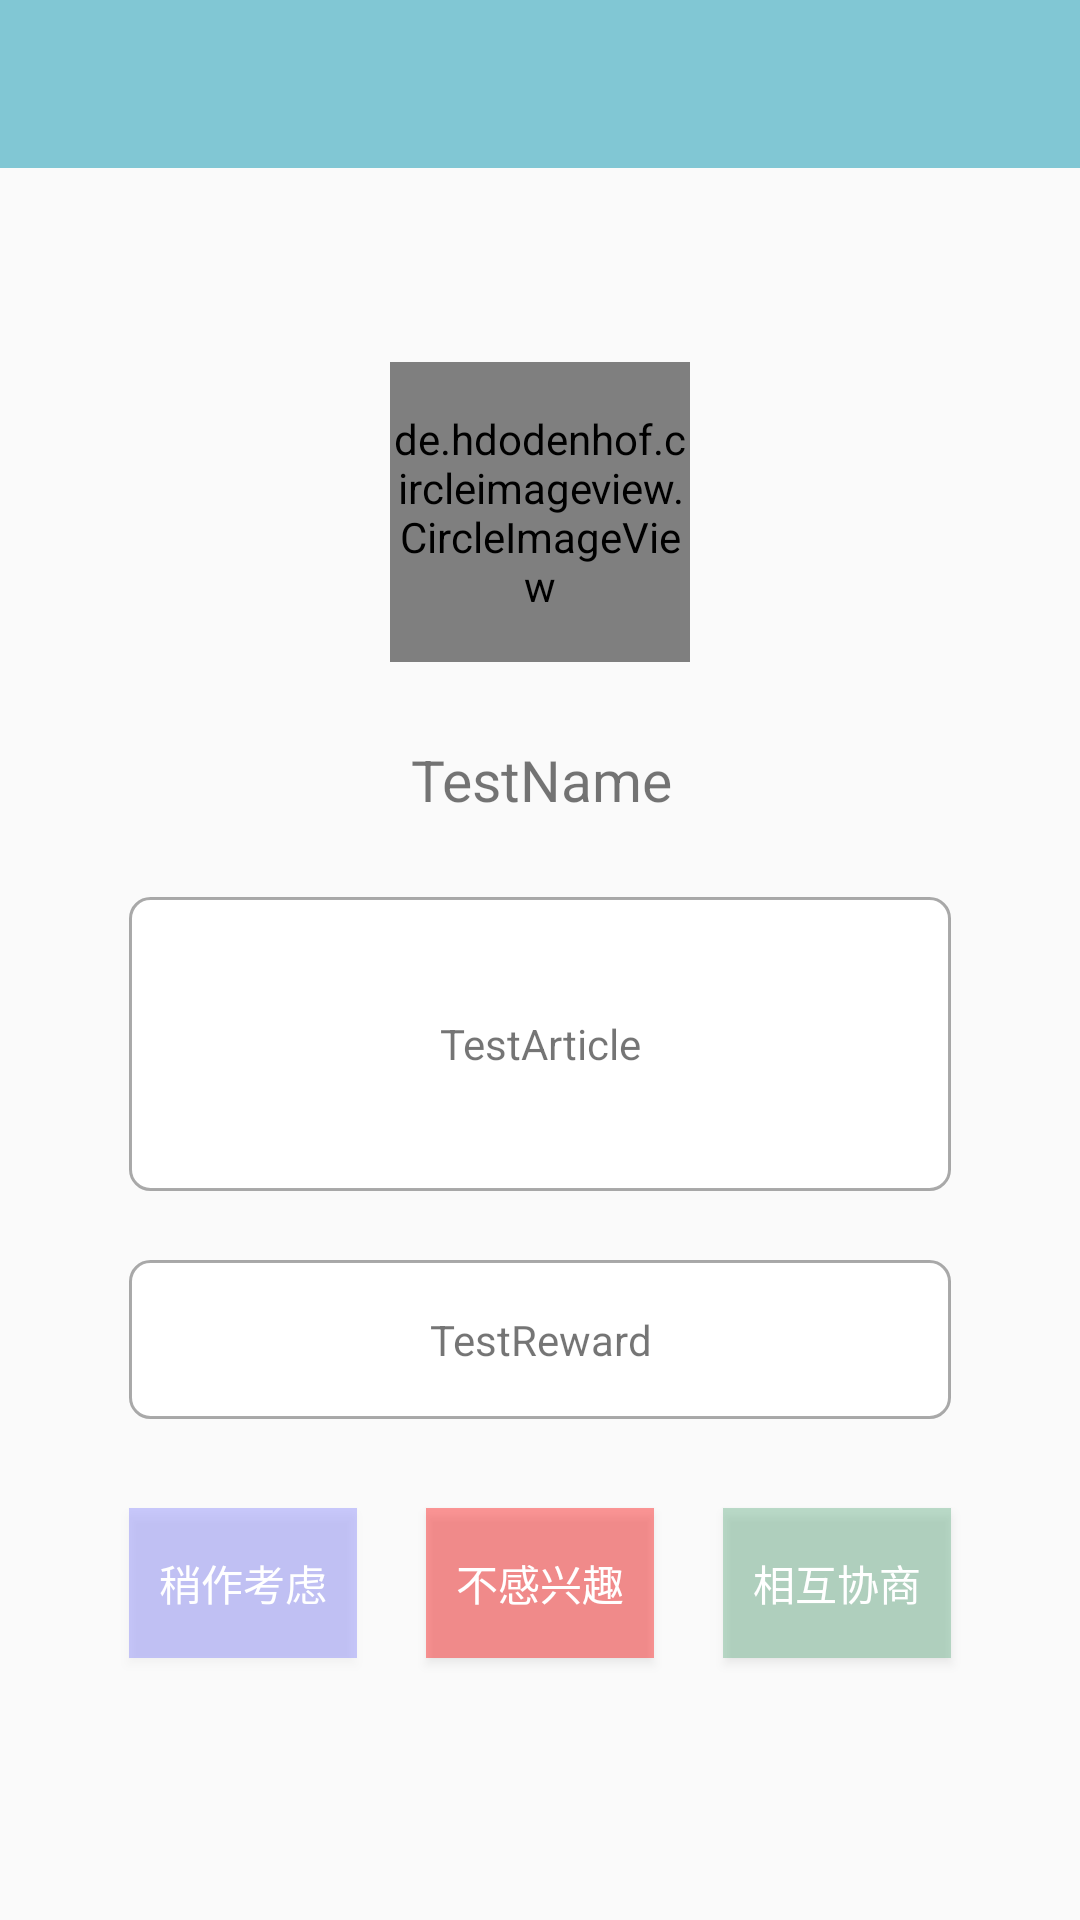

The Android layout XML behind this screen, and the referenced resources:
<!-- AndroidManifest.xml: application theme AppTheme -->
<!-- res/layout/notify_detail.xml -->
<?xml version="1.0" encoding="utf-8"?>
<LinearLayout
    xmlns:android="http://schemas.android.com/apk/res/android"
    xmlns:app="http://schemas.android.com/apk/res-auto"
    xmlns:tools="http://schemas.android.com/tools"
    android:orientation="vertical"
    android:layout_width="match_parent"
    android:layout_height="match_parent"
    android:fitsSystemWindows="true">

    <android.support.v7.widget.Toolbar
        android:id="@+id/notify_detail_toolbar"
        android:layout_width="match_parent"
        android:layout_height="wrap_content"
        android:background="@color/notify_color"

        app:theme="@style/ThemeOverlay.AppCompat.Dark.ActionBar"
        app:popupTheme="@style/ThemeOverlay.AppCompat.Light"
        android:fitsSystemWindows="true"/>

    <android.support.constraint.ConstraintLayout
        android:layout_width="match_parent"
        android:layout_height="match_parent"
        android:fitsSystemWindows="true">

        <de.hdodenhof.circleimageview.CircleImageView
            android:id="@+id/notify_detail_avatar"
            android:layout_width="100dp"
            android:layout_height="100dp"
            android:src="@drawable/test_avatar"
            android:layout_marginRight="8dp"
            app:layout_constraintRight_toRightOf="parent"
            android:layout_marginLeft="8dp"
            app:layout_constraintLeft_toLeftOf="parent"
            app:layout_constraintBottom_toBottomOf="parent"
            android:layout_marginBottom="8dp"
            app:layout_constraintTop_toTopOf="parent"
            android:layout_marginTop="8dp"
            app:layout_constraintVertical_bias="0.121"/>

        <TextView
            android:id="@+id/notify_detail_name"
            android:layout_width="95dp"
            android:layout_height="33dp"
            android:layout_marginLeft="8dp"
            android:layout_marginRight="8dp"
            android:gravity="center"
            android:text="TestName"
            android:textSize="19dp"
            app:layout_constraintHorizontal_bias="0.502"
            app:layout_constraintLeft_toLeftOf="parent"
            app:layout_constraintRight_toRightOf="parent"
            android:layout_marginBottom="8dp"
            app:layout_constraintBottom_toTopOf="@+id/notify_detail_article"
            android:layout_marginTop="8dp"
            app:layout_constraintTop_toBottomOf="@+id/notify_detail_avatar"/>

        <TextView
            android:id="@+id/notify_detail_article"
            android:layout_width="274dp"
            android:layout_height="98dp"
            android:text="TestArticle"
            android:gravity="center"
            android:background="@drawable/textview_border"
            android:layout_marginRight="8dp"
            app:layout_constraintRight_toRightOf="parent"
            android:layout_marginLeft="8dp"
            app:layout_constraintLeft_toLeftOf="parent"
            app:layout_constraintBottom_toBottomOf="parent"
            android:layout_marginBottom="8dp"
            app:layout_constraintTop_toTopOf="parent"
            android:layout_marginTop="8dp"/>

        <TextView
            android:id="@+id/notify_detail_reward"
            android:layout_width="274dp"
            android:layout_height="53dp"
            android:gravity="center"
            android:background="@drawable/textview_border"
            android:layout_marginBottom="8dp"
            android:layout_marginLeft="8dp"
            android:layout_marginRight="8dp"
            android:layout_marginTop="8dp"
            android:text="TestReward"
            app:layout_constraintBottom_toBottomOf="parent"
            app:layout_constraintLeft_toLeftOf="parent"
            app:layout_constraintRight_toRightOf="parent"
            app:layout_constraintTop_toTopOf="parent"
            app:layout_constraintVertical_bias="0.691"
            tools:layout_editor_absoluteX="-15dp"/>

        <Button
            android:id="@+id/notify_detail_later"
            android:layout_width="76dp"
            android:layout_height="50dp"
            android:layout_marginLeft="8dp"
            android:layout_marginRight="8dp"
            android:background="#330000ff"
            android:text="稍作考虑"
            android:textColor="#FFFFFF"
            app:layout_constraintBaseline_toBaselineOf="@+id/notify_detail_no"
            app:layout_constraintHorizontal_bias="0.13"
            app:layout_constraintLeft_toLeftOf="parent"
            app:layout_constraintRight_toRightOf="parent"/>

        <Button
            android:id="@+id/notify_detail_ok"
            android:layout_width="76dp"
            android:layout_height="50dp"
            android:background="#665DAC81"
            android:textColor="#FFFFFF"
            android:text="相互协商"
            android:layout_marginRight="8dp"
            app:layout_constraintRight_toRightOf="parent"
            android:layout_marginLeft="8dp"
            app:layout_constraintLeft_toLeftOf="parent"
            app:layout_constraintHorizontal_bias="0.869"
            app:layout_constraintTop_toTopOf="parent"
            android:layout_marginTop="8dp"
            app:layout_constraintBottom_toBottomOf="parent"
            android:layout_marginBottom="8dp"
            app:layout_constraintVertical_bias="0.847"/>

        <Button
            android:id="@+id/notify_detail_no"
            android:layout_width="76dp"
            android:layout_height="50dp"
            android:layout_marginLeft="8dp"
            android:layout_marginRight="8dp"
            android:background="#66ff0000"
            android:text="不感兴趣"
            android:textColor="#FFFFFF"
            app:layout_constraintBaseline_toBaselineOf="@+id/notify_detail_ok"
            app:layout_constraintLeft_toLeftOf="parent"
            app:layout_constraintRight_toRightOf="parent"/>

    </android.support.constraint.ConstraintLayout>

</LinearLayout>
<!-- resources referenced by this layout -->
<resources>
  <color name="notify_color">#81C7D4</color>
  <!-- drawable test_avatar: png bitmap (drawable, 60479 bytes) -->
  <!-- drawable textview_border (drawable) -->
  <?xml version="1.0" encoding="utf-8"?>
  <shape xmlns:android="http://schemas.android.com/apk/res/android" android:shape="rectangle" >
      <solid android:color="#ffffff" />
      <stroke
          android:width="1dip"
          android:color="#55000000"
          android:dashGap="2dp"/>
      <corners
          android:bottomLeftRadius="20px"
          android:bottomRightRadius="20px"
          android:topLeftRadius="20px"
          android:topRightRadius="20px" />
      <padding
          android:bottom="3dp"
          android:left="3dp"
          android:right="3dp"
          android:top="3dp" />
  </shape>
  <style name="AppTheme" parent="Theme.AppCompat.Light.NoActionBar">
          
          <item name="colorPrimary">@android:color/white</item>
          <item name="colorPrimaryDark">@android:color/white</item>
          <item name="colorAccent">@android:color/white</item>
          <item name="windowActionBar">false</item>
          <item name="windowNoTitle">true</item>
      </style>
</resources>
